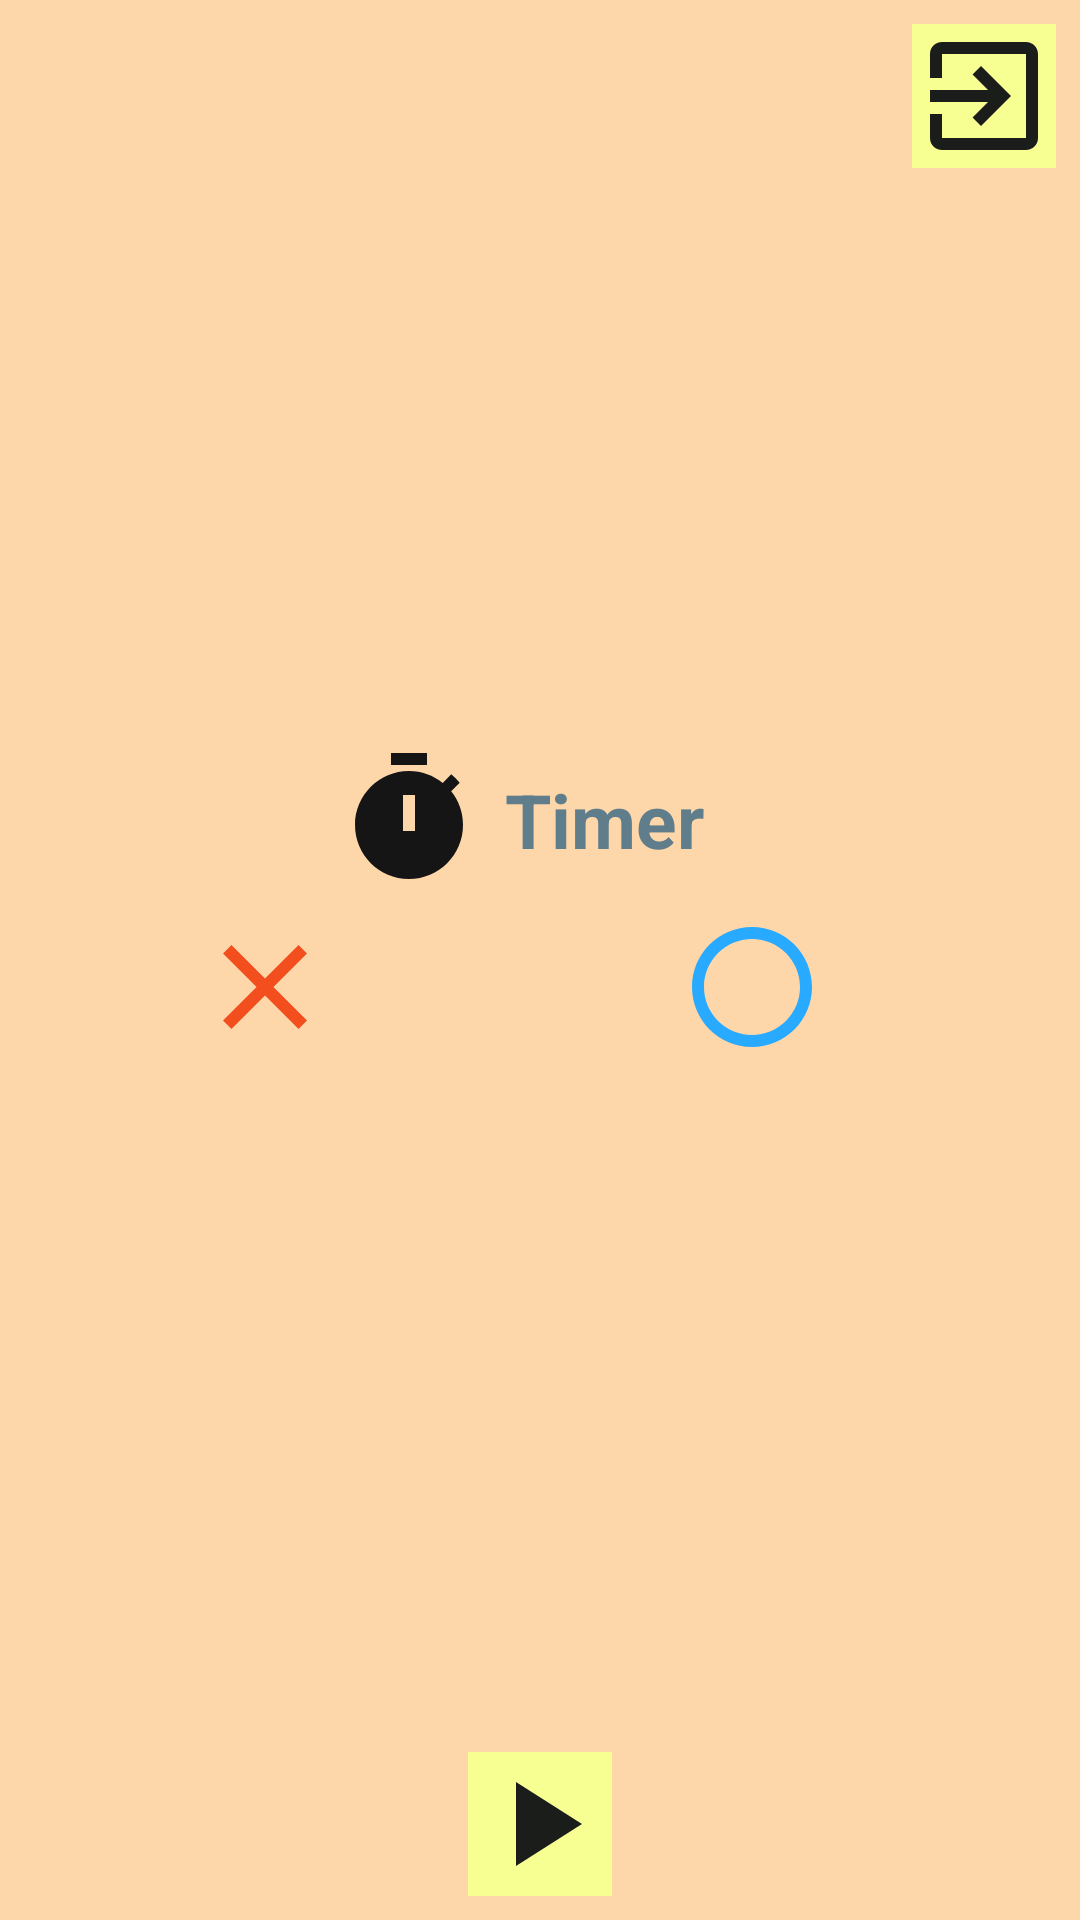

Reconstruct the res/layout file that produces this screen, plus the resources it refers to.
<!-- AndroidManifest.xml: application theme Theme.TicTacToeWithFirebase -->
<!-- res/layout/play_screen.xml -->
<?xml version="1.0" encoding="utf-8"?>
<androidx.constraintlayout.widget.ConstraintLayout xmlns:android="http://schemas.android.com/apk/res/android"
    xmlns:app="http://schemas.android.com/apk/res-auto"
    xmlns:tools="http://schemas.android.com/tools"
    android:layout_width="match_parent"
    android:layout_height="match_parent"
    android:background="@color/light_pink">

    <TextView
        android:id="@+id/tvRoomCode"
        android:layout_width="wrap_content"
        android:layout_height="wrap_content"
        android:layout_marginTop="8dp"
        android:textColor="#607D8B"
        android:textSize="20sp"
        android:textStyle="bold"
        app:layout_constraintEnd_toEndOf="parent"
        app:layout_constraintHorizontal_bias="0.158"
        app:layout_constraintStart_toStartOf="parent"
        app:layout_constraintTop_toTopOf="parent"
        tools:text="Room Code" />

    <TextView
        android:id="@+id/tvTurn"
        android:layout_width="wrap_content"
        android:layout_height="wrap_content"
        android:textColor="#607D8B"
        android:textSize="20sp"
        android:textStyle="bold"
        app:layout_constraintEnd_toEndOf="parent"
        app:layout_constraintHorizontal_bias="0.13"
        app:layout_constraintStart_toStartOf="parent"
        app:layout_constraintTop_toBottomOf="@+id/tvRoomCode"
        tools:text="Turn" />

    <TextView
        android:id="@+id/tvWin"
        android:layout_width="wrap_content"
        android:layout_height="wrap_content"
        android:textColor="#607D8B"
        android:textSize="20sp"
        android:textStyle="bold"
        app:layout_constraintEnd_toEndOf="parent"
        app:layout_constraintHorizontal_bias="0.13"
        app:layout_constraintStart_toStartOf="parent"
        app:layout_constraintTop_toBottomOf="@+id/tvTurn"
        tools:text="Winner" />

    <ImageView
        android:id="@+id/btnOut"
        android:layout_width="wrap_content"
        android:layout_height="wrap_content"
        android:layout_marginTop="8dp"
        android:layout_marginEnd="8dp"
        android:background="@color/light_yellow"
        android:contentDescription="@string/quit"
        app:layout_constraintEnd_toEndOf="parent"
        app:layout_constraintTop_toTopOf="parent"
        app:srcCompat="@drawable/ic_return" />

    <GridLayout
        android:id="@+id/gridLayout"
        android:layout_width="wrap_content"
        android:layout_height="wrap_content"
        android:layout_marginTop="8dp"
        android:background="@drawable/frame"
        android:columnCount="3"
        android:rowCount="3"
        app:layout_constraintEnd_toEndOf="parent"
        app:layout_constraintStart_toStartOf="parent"
        app:layout_constraintTop_toBottomOf="@+id/tvWin"
        android:alignmentMode="alignBounds">

        <ImageView
            android:id="@+id/boardLoc0"
            android:layout_width="match_parent"
            android:layout_height="match_parent"
            android:layout_rowWeight="1"
            android:layout_columnWeight="1"
            android:contentDescription="@string/r0c0"
            app:srcCompat="@drawable/ic_blank" />

        <ImageView
            android:id="@+id/boardLoc1"
            android:layout_width="match_parent"
            android:layout_height="match_parent"
            android:layout_rowWeight="1"
            android:layout_columnWeight="1"
            android:contentDescription="@string/r0c1"
            app:srcCompat="@drawable/ic_blank" />

        <ImageView
            android:id="@+id/boardLoc2"
            android:layout_width="match_parent"
            android:layout_height="match_parent"
            android:layout_rowWeight="1"
            android:layout_columnWeight="1"
            android:contentDescription="@string/r0c2"
            app:srcCompat="@drawable/ic_blank" />

        <ImageView
            android:id="@+id/boardLoc3"
            android:layout_width="match_parent"
            android:layout_height="match_parent"
            android:layout_rowWeight="1"
            android:layout_columnWeight="1"
            android:contentDescription="@string/r1c0"
            app:srcCompat="@drawable/ic_blank" />

        <ImageView
            android:id="@+id/boardLoc4"
            android:layout_width="match_parent"
            android:layout_height="match_parent"
            android:layout_rowWeight="1"
            android:layout_columnWeight="1"
            android:contentDescription="@string/r1c1"
            app:srcCompat="@drawable/ic_blank" />

        <ImageView
            android:id="@+id/boardLoc5"
            android:layout_width="match_parent"
            android:layout_height="match_parent"
            android:layout_rowWeight="1"
            android:layout_columnWeight="1"
            android:contentDescription="@string/r1c2"
            app:srcCompat="@drawable/ic_blank" />

        <ImageView
            android:id="@+id/boardLoc6"
            android:layout_width="match_parent"
            android:layout_height="match_parent"
            android:layout_rowWeight="1"
            android:layout_columnWeight="1"
            android:contentDescription="@string/r2c0"
            app:srcCompat="@drawable/ic_blank" />

        <ImageView
            android:id="@+id/boardLoc7"
            android:layout_width="match_parent"
            android:layout_height="match_parent"
            android:layout_rowWeight="1"
            android:layout_columnWeight="1"
            android:contentDescription="@string/r2c1"
            app:srcCompat="@drawable/ic_blank" />

        <ImageView
            android:id="@+id/boardLoc8"
            android:layout_width="match_parent"
            android:layout_height="match_parent"
            android:layout_rowWeight="1"
            android:layout_columnWeight="1"
            android:contentDescription="@string/r2c2"
            app:srcCompat="@drawable/ic_blank" />
    </GridLayout>

    <ImageView
        android:id="@+id/imX"
        android:layout_width="wrap_content"
        android:layout_height="wrap_content"
        android:layout_marginTop="8dp"
        android:contentDescription="@string/x"
        app:layout_constraintEnd_toStartOf="@+id/ivTimerLogo"
        app:layout_constraintTop_toBottomOf="@+id/ivTimerLogo"
        app:srcCompat="@drawable/ic_x"
        tools:ignore="ImageContrastCheck" />

    <ImageView
        android:id="@+id/ivTimerLogo"
        android:layout_width="wrap_content"
        android:layout_height="wrap_content"
        android:layout_marginTop="8dp"
        android:contentDescription="@string/icon"
        app:layout_constraintEnd_toEndOf="parent"
        app:layout_constraintHorizontal_bias="0.36"
        app:layout_constraintStart_toStartOf="parent"
        app:layout_constraintTop_toBottomOf="@+id/gridLayout"
        app:srcCompat="@drawable/ic_timer" />

    <TextView
        android:id="@+id/imTimer"
        android:layout_width="wrap_content"
        android:layout_height="wrap_content"
        android:layout_marginStart="8dp"
        android:text="@string/timer"
        android:textColor="#607D8B"
        android:textSize="25sp"
        android:textStyle="bold"
        app:layout_constraintBottom_toBottomOf="@+id/ivTimerLogo"
        app:layout_constraintEnd_toEndOf="parent"
        app:layout_constraintHorizontal_bias="0.0"
        app:layout_constraintStart_toEndOf="@+id/ivTimerLogo"
        app:layout_constraintTop_toTopOf="@+id/ivTimerLogo" />

    <ImageView
        android:id="@+id/imO"
        android:layout_width="wrap_content"
        android:layout_height="wrap_content"
        android:contentDescription="@string/o"
        app:layout_constraintBottom_toBottomOf="@+id/imX"
        app:layout_constraintEnd_toEndOf="parent"
        app:layout_constraintHorizontal_bias="0.573"
        app:layout_constraintStart_toEndOf="@+id/imX"
        app:layout_constraintTop_toTopOf="@+id/imX"
        app:srcCompat="@drawable/ic_o"
        tools:ignore="ImageContrastCheck" />

    <ImageButton
        android:id="@+id/btnPlay"
        android:layout_width="wrap_content"
        android:layout_height="wrap_content"
        android:layout_marginBottom="8dp"
        android:background="@color/light_yellow"
        android:contentDescription="@string/start"
        app:layout_constraintBottom_toBottomOf="parent"
        app:layout_constraintEnd_toEndOf="parent"
        app:layout_constraintStart_toStartOf="parent"
        app:srcCompat="@drawable/ic_play" />
</androidx.constraintlayout.widget.ConstraintLayout>
<!-- resources referenced by this layout -->
<resources>
  <color name="light_pink">#FDD7AA</color>
  <color name="light_yellow">#F7FF93</color>
  <!-- drawable ic_blank (drawable) -->
  <vector android:height="48dp"
      android:viewportHeight="24" android:viewportWidth="24"
      android:width="48dp" xmlns:android="http://schemas.android.com/apk/res/android">
  
      <path android:fillColor="#00000000" android:pathData="M12,2C6.47,2 2,6.47 2,12s4.47,10 10,10 10,-4.47 10,-10S17.53,2 12,2zM12,20c-4.41,0 -8,-3.59 -8,-8s3.59,-8 8,-8 8,3.59 8,8 -3.59,8 -8,8z"/>
  </vector>
  <!-- drawable ic_o (drawable) -->
  <vector android:height="48dp" android:tint="#27AAFF"
      android:viewportHeight="24" android:viewportWidth="24"
      android:width="48dp" xmlns:android="http://schemas.android.com/apk/res/android">
      <path android:fillColor="@android:color/white" android:pathData="M12,2C6.47,2 2,6.47 2,12s4.47,10 10,10 10,-4.47 10,-10S17.53,2 12,2zM12,20c-4.41,0 -8,-3.59 -8,-8s3.59,-8 8,-8 8,3.59 8,8 -3.59,8 -8,8z"/>
  </vector>
  <!-- drawable ic_play (drawable) -->
  <vector android:height="48dp" android:tint="#1B1D1B"
      android:viewportHeight="24" android:viewportWidth="24"
      android:width="48dp" xmlns:android="http://schemas.android.com/apk/res/android">
      <path android:fillColor="@android:color/white" android:pathData="M8,5v14l11,-7z"/>
  </vector>
  <!-- drawable ic_return (drawable) -->
  <vector android:autoMirrored="true" android:height="48dp"
      android:tint="#1B1D1B" android:viewportHeight="24"
      android:viewportWidth="24" android:width="48dp" xmlns:android="http://schemas.android.com/apk/res/android">
      <path android:fillColor="@android:color/white" android:pathData="M10.09,15.59L11.5,17l5,-5 -5,-5 -1.41,1.41L12.67,11H3v2h9.67l-2.58,2.59zM19,3H5c-1.11,0 -2,0.9 -2,2v4h2V5h14v14H5v-4H3v4c0,1.1 0.89,2 2,2h14c1.1,0 2,-0.9 2,-2V5c0,-1.1 -0.9,-2 -2,-2z"/>
  </vector>
  <!-- drawable ic_timer (drawable) -->
  <vector android:height="48dp" android:tint="#161515"
      android:viewportHeight="24" android:viewportWidth="24"
      android:width="48dp" xmlns:android="http://schemas.android.com/apk/res/android">
      <path android:fillColor="@android:color/white" android:pathData="M9,1h6v2h-6z"/>
      <path android:fillColor="@android:color/white" android:pathData="M19.03,7.39l1.42,-1.42c-0.43,-0.51 -0.9,-0.99 -1.41,-1.41l-1.42,1.42C16.07,4.74 14.12,4 12,4c-4.97,0 -9,4.03 -9,9c0,4.97 4.02,9 9,9s9,-4.03 9,-9C21,10.88 20.26,8.93 19.03,7.39zM13,14h-2V8h2V14z"/>
  </vector>
  <!-- drawable ic_x (drawable) -->
  <vector android:height="48dp" android:tint="#F24E1E"
      android:viewportHeight="24" android:viewportWidth="24"
      android:width="48dp" xmlns:android="http://schemas.android.com/apk/res/android">
      <path android:fillColor="@android:color/white" android:pathData="M19,6.41L17.59,5 12,10.59 6.41,5 5,6.41 10.59,12 5,17.59 6.41,19 12,13.41 17.59,19 19,17.59 13.41,12z"/>
  </vector>
  <string name="icon">icon</string>
  <string name="o">O</string>
  <string name="quit">Quit</string>
  <string name="r0c0">r0c0</string>
  <string name="r0c1">r0c1</string>
  <string name="r0c2">r0c2</string>
  <string name="r1c0">r1c0</string>
  <string name="r1c1">r1c1</string>
  <string name="r1c2">r1c2</string>
  <string name="r2c0">r2c0</string>
  <string name="r2c1">r2c1</string>
  <string name="r2c2">r2c2</string>
  <string name="start">Start</string>
  <string name="timer">Timer</string>
  <string name="x">X</string>
  <color name="purple_500">#FF6200EE</color>
  <color name="purple_700">#FF3700B3</color>
  <color name="white">#FFFFFFFF</color>
  <color name="teal_200">#FF03DAC5</color>
  <color name="teal_700">#FF018786</color>
  <color name="black">#FF000000</color>
</resources>
